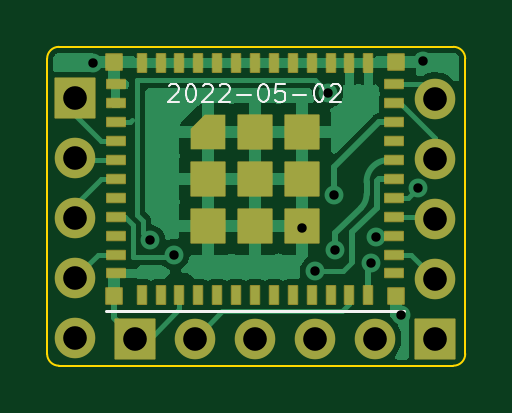
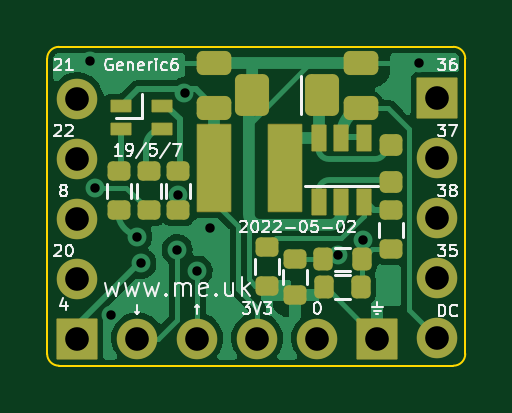
Circuit board: 11 layer files. Board 17.7 x 13.5 mm.
- bottom_copper: Generic6-B_Cu.gbr (33890 bytes)
- bottom_mask: Generic6-B_Mask.gbr (3886 bytes)
- paste: Generic6-B_Paste.gbr (3043 bytes)
- bottom_silk: Generic6-B_Silkscreen.gbr (18538 bytes)
- outline: Generic6-Edge_Cuts.gbr (977 bytes)
- top_copper: Generic6-F_Cu.gbr (34080 bytes)
- top_mask: Generic6-F_Mask.gbr (4108 bytes)
- paste: Generic6-F_Paste.gbr (2363 bytes)
- top_silk: Generic6-F_Silkscreen.gbr (3690 bytes)
- drill: Generic6-NPTH.drl (283 bytes)
- drill: Generic6-PTH.drl (841 bytes)

=== bottom_copper: Generic6-B_Cu.gbr (33890 bytes, source omitted) ===
=== bottom_mask: Generic6-B_Mask.gbr (3886 bytes, source withheld) ===
=== paste: Generic6-B_Paste.gbr (3043 bytes, source withheld) ===
=== bottom_silk: Generic6-B_Silkscreen.gbr (18538 bytes, source omitted) ===
=== outline: Generic6-Edge_Cuts.gbr ===
%TF.GenerationSoftware,KiCad,Pcbnew,(6.0.2-0)*%
%TF.CreationDate,2022-05-02T09:33:13+01:00*%
%TF.ProjectId,Generic6,47656e65-7269-4633-962e-6b696361645f,1*%
%TF.SameCoordinates,Original*%
%TF.FileFunction,Profile,NP*%
%FSLAX46Y46*%
G04 Gerber Fmt 4.6, Leading zero omitted, Abs format (unit mm)*
G04 Created by KiCad (PCBNEW (6.0.2-0)) date 2022-05-02 09:33:13*
%MOMM*%
%LPD*%
G01*
G04 APERTURE LIST*
%TA.AperFunction,Profile*%
%ADD10C,0.100000*%
%TD*%
G04 APERTURE END LIST*
D10*
X91700000Y-38600000D02*
G75*
G03*
X91200000Y-39100000I1J-500001D01*
G01*
X91200000Y-51600000D02*
G75*
G03*
X91700000Y-52100000I500001J1D01*
G01*
X108400000Y-52100000D02*
G75*
G03*
X108900000Y-51600000I-1J500001D01*
G01*
X108900000Y-39100000D02*
G75*
G03*
X108400000Y-38600000I-500000J0D01*
G01*
X108900000Y-39100000D02*
X108900000Y-51600000D01*
X108400000Y-52100000D02*
X91700000Y-52100000D01*
X91200000Y-51600000D02*
X91200000Y-39100000D01*
X91700000Y-38600000D02*
X108400000Y-38600000D01*
M02*

=== top_copper: Generic6-F_Cu.gbr (34080 bytes, source omitted) ===
=== top_mask: Generic6-F_Mask.gbr (4108 bytes, source withheld) ===
=== paste: Generic6-F_Paste.gbr ===
%TF.GenerationSoftware,KiCad,Pcbnew,(6.0.2-0)*%
%TF.CreationDate,2022-05-02T09:33:12+01:00*%
%TF.ProjectId,Generic6,47656e65-7269-4633-962e-6b696361645f,1*%
%TF.SameCoordinates,Original*%
%TF.FileFunction,Paste,Top*%
%TF.FilePolarity,Positive*%
%FSLAX46Y46*%
G04 Gerber Fmt 4.6, Leading zero omitted, Abs format (unit mm)*
G04 Created by KiCad (PCBNEW (6.0.2-0)) date 2022-05-02 09:33:12*
%MOMM*%
%LPD*%
G01*
G04 APERTURE LIST*
G04 Aperture macros list*
%AMFreePoly0*
4,1,6,0.696000,-0.696000,-0.696000,-0.696000,-0.696000,0.118488,-0.118488,0.696000,0.696000,0.696000,0.696000,-0.696000,0.696000,-0.696000,$1*%
G04 Aperture macros list end*
%ADD10R,0.768000X0.384000*%
%ADD11R,0.384000X0.768000*%
%ADD12R,1.392000X1.392000*%
%ADD13FreePoly0,0.000000*%
%ADD14R,0.672000X0.672000*%
G04 APERTURE END LIST*
D10*
%TO.C,U1*%
X94100000Y-40193250D03*
X94100000Y-40993250D03*
X94100000Y-41793250D03*
X94100000Y-42593250D03*
X94100000Y-43393250D03*
X94100000Y-44193250D03*
X94100000Y-44993250D03*
X94100000Y-45793250D03*
X94100000Y-46593250D03*
X94100000Y-47393250D03*
X94100000Y-48193250D03*
D11*
X95200000Y-49093250D03*
X96000000Y-49093250D03*
X96800000Y-49093250D03*
X97600000Y-49093250D03*
X98400000Y-49093250D03*
X99200000Y-49093250D03*
X100000000Y-49093250D03*
X100800000Y-49093250D03*
X101600000Y-49093250D03*
X102400000Y-49093250D03*
X103200000Y-49093250D03*
X104000000Y-49093250D03*
X104800000Y-49093250D03*
D10*
X105900000Y-48193250D03*
X105900000Y-47393250D03*
X105900000Y-46593250D03*
X105900000Y-45793250D03*
X105900000Y-44993250D03*
X105900000Y-44193250D03*
X105900000Y-43393250D03*
X105900000Y-42593250D03*
X105900000Y-41793250D03*
X105900000Y-40993250D03*
X105900000Y-40193250D03*
D11*
X104800000Y-39293250D03*
X104000000Y-39293250D03*
X103200000Y-39293250D03*
X102400000Y-39293250D03*
X101600000Y-39293250D03*
X100800000Y-39293250D03*
X100000000Y-39293250D03*
X99200000Y-39293250D03*
X98400000Y-39293250D03*
X97600000Y-39293250D03*
X96800000Y-39293250D03*
X96000000Y-39293250D03*
X95200000Y-39293250D03*
D12*
X101975000Y-44193250D03*
X98025000Y-44193250D03*
X100000000Y-44193250D03*
X101975000Y-42218250D03*
X101975000Y-46168250D03*
D13*
X98025000Y-42218250D03*
D12*
X100000000Y-42218250D03*
X98025000Y-46168250D03*
X100000000Y-46168250D03*
D14*
X105950000Y-39243250D03*
X105950000Y-49143250D03*
X94050000Y-49143250D03*
X94050000Y-39243250D03*
%TD*%
M02*

=== top_silk: Generic6-F_Silkscreen.gbr ===
%TF.GenerationSoftware,KiCad,Pcbnew,(6.0.2-0)*%
%TF.CreationDate,2022-05-02T09:33:12+01:00*%
%TF.ProjectId,Generic6,47656e65-7269-4633-962e-6b696361645f,1*%
%TF.SameCoordinates,Original*%
%TF.FileFunction,Legend,Top*%
%TF.FilePolarity,Positive*%
%FSLAX46Y46*%
G04 Gerber Fmt 4.6, Leading zero omitted, Abs format (unit mm)*
G04 Created by KiCad (PCBNEW (6.0.2-0)) date 2022-05-02 09:33:12*
%MOMM*%
%LPD*%
G01*
G04 APERTURE LIST*
%ADD10C,0.100000*%
%ADD11C,0.120000*%
G04 APERTURE END LIST*
D10*
%TO.C,U1*%
X96357142Y-40253964D02*
X96392857Y-40218250D01*
X96464285Y-40182535D01*
X96642857Y-40182535D01*
X96714285Y-40218250D01*
X96750000Y-40253964D01*
X96785714Y-40325392D01*
X96785714Y-40396821D01*
X96750000Y-40503964D01*
X96321428Y-40932535D01*
X96785714Y-40932535D01*
X97250000Y-40182535D02*
X97321428Y-40182535D01*
X97392857Y-40218250D01*
X97428571Y-40253964D01*
X97464285Y-40325392D01*
X97500000Y-40468250D01*
X97500000Y-40646821D01*
X97464285Y-40789678D01*
X97428571Y-40861107D01*
X97392857Y-40896821D01*
X97321428Y-40932535D01*
X97250000Y-40932535D01*
X97178571Y-40896821D01*
X97142857Y-40861107D01*
X97107142Y-40789678D01*
X97071428Y-40646821D01*
X97071428Y-40468250D01*
X97107142Y-40325392D01*
X97142857Y-40253964D01*
X97178571Y-40218250D01*
X97250000Y-40182535D01*
X97785714Y-40253964D02*
X97821428Y-40218250D01*
X97892857Y-40182535D01*
X98071428Y-40182535D01*
X98142857Y-40218250D01*
X98178571Y-40253964D01*
X98214285Y-40325392D01*
X98214285Y-40396821D01*
X98178571Y-40503964D01*
X97750000Y-40932535D01*
X98214285Y-40932535D01*
X98500000Y-40253964D02*
X98535714Y-40218250D01*
X98607142Y-40182535D01*
X98785714Y-40182535D01*
X98857142Y-40218250D01*
X98892857Y-40253964D01*
X98928571Y-40325392D01*
X98928571Y-40396821D01*
X98892857Y-40503964D01*
X98464285Y-40932535D01*
X98928571Y-40932535D01*
X99250000Y-40646821D02*
X99821428Y-40646821D01*
X100321428Y-40182535D02*
X100392857Y-40182535D01*
X100464285Y-40218250D01*
X100500000Y-40253964D01*
X100535714Y-40325392D01*
X100571428Y-40468250D01*
X100571428Y-40646821D01*
X100535714Y-40789678D01*
X100500000Y-40861107D01*
X100464285Y-40896821D01*
X100392857Y-40932535D01*
X100321428Y-40932535D01*
X100250000Y-40896821D01*
X100214285Y-40861107D01*
X100178571Y-40789678D01*
X100142857Y-40646821D01*
X100142857Y-40468250D01*
X100178571Y-40325392D01*
X100214285Y-40253964D01*
X100250000Y-40218250D01*
X100321428Y-40182535D01*
X101250000Y-40182535D02*
X100892857Y-40182535D01*
X100857142Y-40539678D01*
X100892857Y-40503964D01*
X100964285Y-40468250D01*
X101142857Y-40468250D01*
X101214285Y-40503964D01*
X101250000Y-40539678D01*
X101285714Y-40611107D01*
X101285714Y-40789678D01*
X101250000Y-40861107D01*
X101214285Y-40896821D01*
X101142857Y-40932535D01*
X100964285Y-40932535D01*
X100892857Y-40896821D01*
X100857142Y-40861107D01*
X101607142Y-40646821D02*
X102178571Y-40646821D01*
X102678571Y-40182535D02*
X102750000Y-40182535D01*
X102821428Y-40218250D01*
X102857142Y-40253964D01*
X102892857Y-40325392D01*
X102928571Y-40468250D01*
X102928571Y-40646821D01*
X102892857Y-40789678D01*
X102857142Y-40861107D01*
X102821428Y-40896821D01*
X102750000Y-40932535D01*
X102678571Y-40932535D01*
X102607142Y-40896821D01*
X102571428Y-40861107D01*
X102535714Y-40789678D01*
X102500000Y-40646821D01*
X102500000Y-40468250D01*
X102535714Y-40325392D01*
X102571428Y-40253964D01*
X102607142Y-40218250D01*
X102678571Y-40182535D01*
X103214285Y-40253964D02*
X103250000Y-40218250D01*
X103321428Y-40182535D01*
X103500000Y-40182535D01*
X103571428Y-40218250D01*
X103607142Y-40253964D01*
X103642857Y-40325392D01*
X103642857Y-40396821D01*
X103607142Y-40503964D01*
X103178571Y-40932535D01*
X103642857Y-40932535D01*
D11*
X93700000Y-49793250D02*
X106300000Y-49793250D01*
%TD*%
M02*

=== drill: Generic6-NPTH.drl ===
M48
; DRILL file {KiCad (6.0.2-0)} date Monday, 02 May 2022 at 09:33:14
; FORMAT={-:-/ absolute / inch / decimal}
; #@! TF.CreationDate,2022-05-02T09:33:14+01:00
; #@! TF.GenerationSoftware,Kicad,Pcbnew,(6.0.2-0)
; #@! TF.FileFunction,NonPlated,1,2,NPTH
FMAT,2
INCH
%
G90
G05
T0
M30

=== drill: Generic6-PTH.drl ===
M48
; DRILL file {KiCad (6.0.2-0)} date Monday, 02 May 2022 at 09:33:14
; FORMAT={-:-/ absolute / inch / decimal}
; #@! TF.CreationDate,2022-05-02T09:33:14+01:00
; #@! TF.GenerationSoftware,Kicad,Pcbnew,(6.0.2-0)
; #@! TF.FileFunction,Plated,1,2,PTH
FMAT,2
INCH
; #@! TA.AperFunction,Plated,PTH,ViaDrill
T1C0.0157
; #@! TA.AperFunction,Plated,PTH,ComponentDrill
T2C0.0394
%
G90
G05
T1
X3.6672Y-1.5472
X3.7618Y-1.8424
X3.8021Y-1.8661
X4.0157Y-1.8209
X4.0374Y-1.8935
X4.0585Y-1.5961
X4.0689Y-1.7667
X4.0709Y-1.8581
X4.131Y-1.8808
X4.138Y-1.8359
X4.1803Y-1.9663
X4.2081Y-1.7549
X4.2165Y-1.5433
T2
X3.6374Y-1.6053
X3.6374Y-1.7053
X3.6374Y-1.8053
X3.6374Y-1.9053
X3.6374Y-2.0053
X3.7374Y-2.0059
X3.8374Y-2.0059
X3.9374Y-2.0059
X4.0374Y-2.0059
X4.1374Y-2.0059
X4.2374Y-1.6059
X4.2374Y-1.7059
X4.2374Y-1.8059
X4.2374Y-1.9059
X4.2374Y-2.0059
T0
M30
